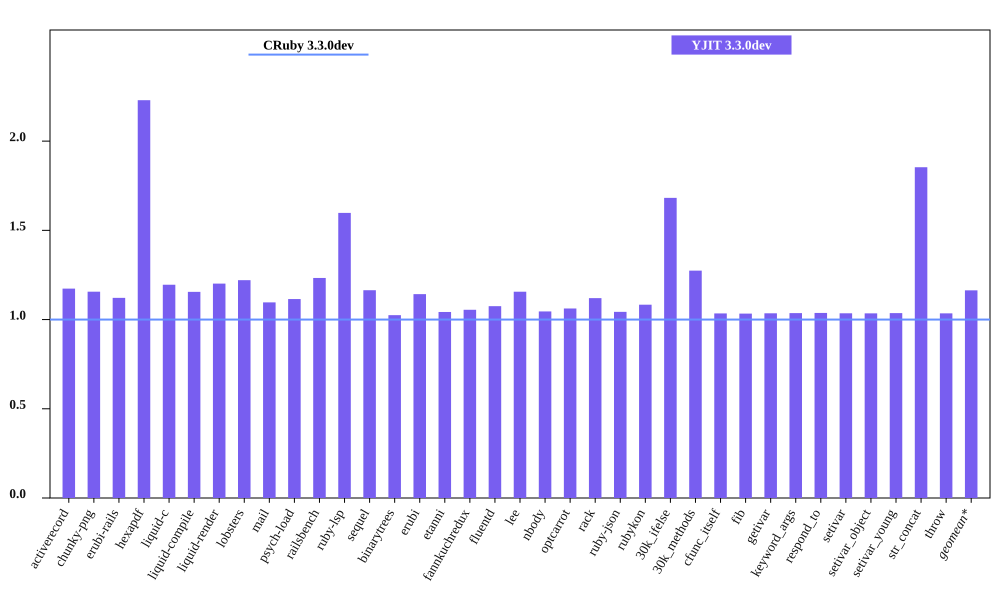

Values plotted in this chart, from the file beside it:
bench, CRuby 3.3.0dev mem (MiB), YJIT 3.3.0dev mem (MiB), Inline Code, Outlined Code, YJIT Mem overhead
activerecord, 40.39, 47.39, 2, 2
chunky-png, 49.27, 56.96, 1, 1
erubi-rails, 82.2, 92.2, 4, 3
hexapdf, 127.2, 283.6, 3, 2
liquid-c, 25.5, 30.47, 1, 1
liquid-compile, 23.32, 26.95, 1, 1
liquid-render, 25.94, 31.16, 1, 1
lobsters, 267.4, 326.4, 16, 11
mail, 37, 40.57, 2, 1
psych-load, 22.97, 25.61, 1, 1
railsbench, 79.19, 97.65, 5, 4
ruby-lsp, 81.25, 129.8, 11, 8
sequel, 27.51, 32.04, 1, 1
binarytrees, 17.26, 17.68, 1, 1
erubi, 19.52, 22.3, 1, 1
etanni, 13.33, 13.9, 1, 1
fannkuchredux, 11.55, 12.18, 1, 1
fluentd, 601.2, 646.4, 1, 1
lee, 24.88, 28.76, 1, 1
nbody, 11.5, 12.02, 1, 1
optcarrot, 49.86, 52.96, 1, 1
rack, 20.88, 23.39, 1, 1
ruby-json, 12.66, 13.21, 1, 1
rubykon, 36.53, 39.57, 1, 1
30k_ifelse, 54.47, 91.62, 10, 7
30k_methods, 46.58, 59.36, 4, 3
cfunc_itself, 11.46, 11.86, 1, 1
fib, 11.46, 11.85, 1, 1
getivar, 11.46, 11.87, 1, 1
keyword_args, 11.46, 11.88, 1, 1
respond_to, 11.47, 11.9, 1, 1
setivar, 11.46, 11.86, 1, 1
setivar_object, 11.46, 11.86, 1, 1
setivar_young, 11.46, 11.88, 1, 1
str_concat, 37.77, 70.02, 1, 1
throw, 11.46, 11.86, 1, 1
